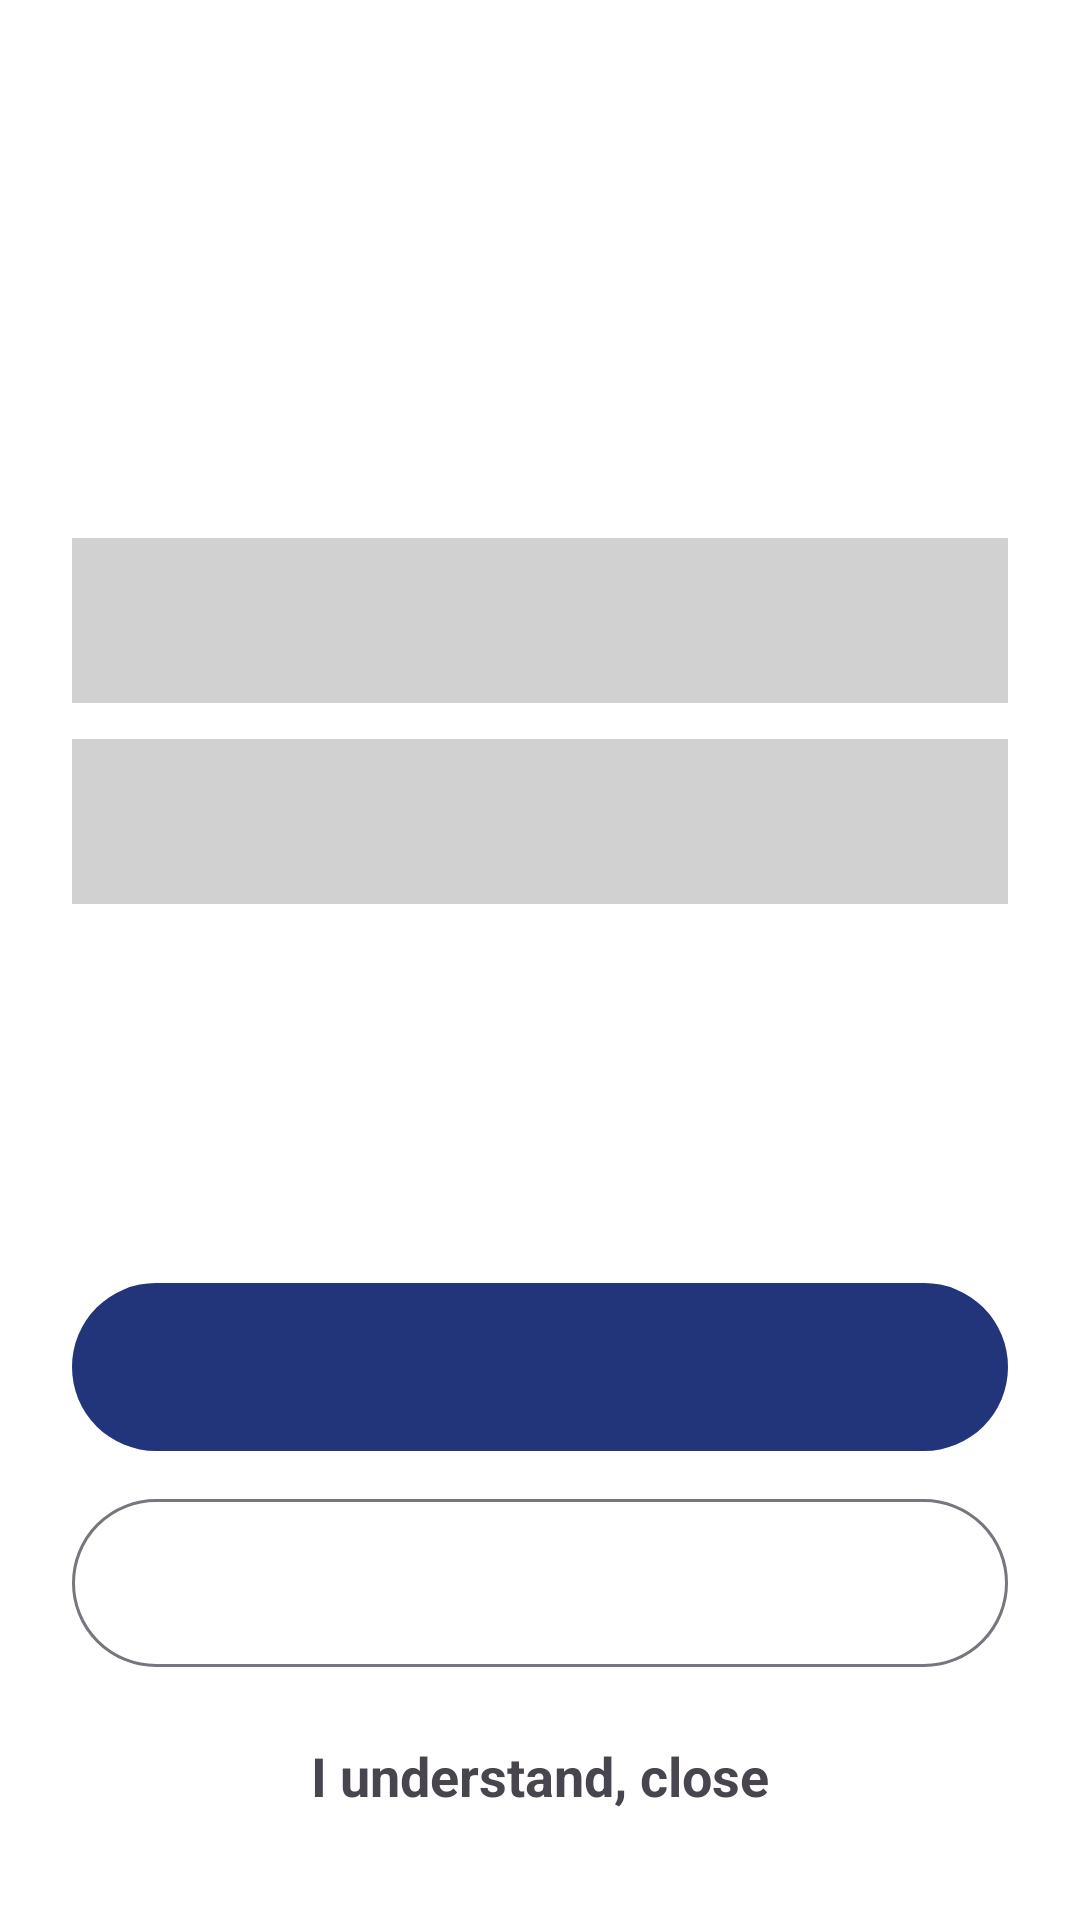

The Android layout XML behind this screen, and the referenced resources:
<!-- AndroidManifest.xml: application theme Theme.Thamba -->
<!-- res/layout/activity_alert.xml -->
<?xml version="1.0" encoding="utf-8"?>
<LinearLayout xmlns:android="http://schemas.android.com/apk/res/android"
    android:id="@+id/alertRoot"
    android:layout_width="match_parent"
    android:layout_height="match_parent"
    android:fitsSystemWindows="true"
    android:gravity="center_horizontal"
    android:orientation="vertical"
    android:padding="24dp">

    <TextView
        android:id="@+id/alertTitle"
        android:layout_width="match_parent"
        android:layout_height="wrap_content"
        android:layout_marginTop="24dp"
        android:gravity="center"
        android:textSize="48sp"
        android:textStyle="bold" />

    <TextView
        android:id="@+id/alertLine"
        android:layout_width="match_parent"
        android:layout_height="wrap_content"
        android:layout_marginTop="8dp"
        android:gravity="center"
        android:textSize="26sp"
        android:textStyle="bold" />

    <TextView
        android:id="@+id/alertWhy"
        android:layout_width="match_parent"
        android:layout_height="wrap_content"
        android:layout_marginTop="24dp"
        android:background="#2E000000"
        android:padding="14dp"
        android:textSize="20sp" />

    <TextView
        android:id="@+id/alertDetail"
        android:layout_width="match_parent"
        android:layout_height="wrap_content"
        android:layout_marginTop="12dp"
        android:background="#2E000000"
        android:padding="14dp"
        android:textSize="20sp"
        android:textStyle="bold" />

    <View
        android:layout_width="match_parent"
        android:layout_height="0dp"
        android:layout_weight="1" />

    <com.google.android.material.button.MaterialButton
        android:id="@+id/alertPrimary"
        android:layout_width="match_parent"
        android:layout_height="wrap_content"
        android:minHeight="64dp"
        android:textSize="20sp"
        android:textStyle="bold" />

    <com.google.android.material.button.MaterialButton
        android:id="@+id/alertSecondary"
        style="@style/Widget.Material3.Button.OutlinedButton"
        android:layout_width="match_parent"
        android:layout_height="wrap_content"
        android:layout_marginTop="8dp"
        android:minHeight="64dp"
        android:textSize="20sp"
        android:textStyle="bold" />

    <TextView
        android:id="@+id/alertClose"
        android:layout_width="wrap_content"
        android:layout_height="wrap_content"
        android:layout_marginTop="8dp"
        android:minHeight="48dp"
        android:gravity="center"
        android:padding="12dp"
        android:text="@string/btn_close"
        android:textSize="18sp"
        android:textStyle="bold" />
</LinearLayout>
<!-- resources referenced by this layout -->
<resources>
  <string name="btn_close">I understand, close</string>
  <style name="Theme.Thamba" parent="Theme.Material3.Light.NoActionBar">
          <item name="colorPrimary">@color/brand</item>
          <item name="colorOnPrimary">@color/on_strong</item>
          <item name="colorSecondaryContainer">@color/brand_soft</item>
          <item name="colorOnSecondaryContainer">@color/ink</item>
          <item name="android:statusBarColor">@color/brand</item>
          <item name="android:windowBackground">@color/on_strong</item>
      </style>
  <color name="brand">#23357A</color>
  <color name="on_strong">#FFFFFF</color>
  <color name="brand_soft">#E4E9F8</color>
  <color name="ink">#16203A</color>
</resources>
